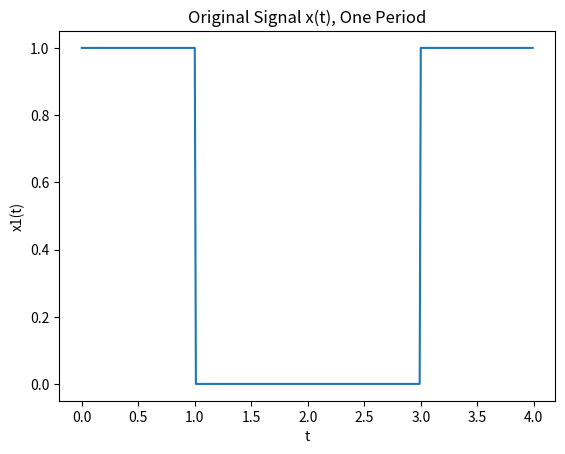
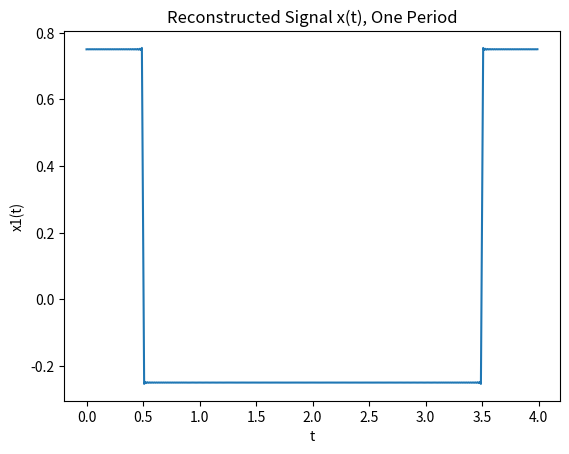

Recreate these plots in Python, in order.
# Title: 1a.py
# Purpose: To compute mean square error (MSE) vs. number of components (N) for a series of pulses with height 1
# [redacted]
# Last Modified: October 22, 2020

# Importing libraries
import numpy as np
import matplotlib.pyplot as plt
import math as m
import csv

# Defining constants
PI = np.pi  # Pi
j = complex(0, 1)  # A complex number
e = m.e
T = 4  # Period between pulses
d = 1  # The length of the pulse
OMEGA = (2*PI)/T

def sincMe(x):
    y = 0
    if x != 0:
        y = np.sin(x)/x
    return y

# How many components to create and sum (a large number)
N = 10000

NArray = np.array(np.arange(10, 10000, 10).tolist())

# Create an independent variable t to fit exactly one period T
indep_var = np.array(np.arange(0, T, 0.01).tolist())
almostPerfectSquare = np.array([(d/T) * ((sincMe((k*OMEGA*d * (1/2)))))*e**(j*k*OMEGA*indep_var) for k in range(int(-N/2), int(N/2))]).sum(axis=0)

#allSignalsOfN = np.array([(d/T) * (((m.sin((k*OMEGA*d)))/(k*OMEGA*d)) * (1/2))*e**(j*k*OMEGA*indep_var) for k in range(int(1), NArray)]).sum(axis=0)

# Actual real one period of signal x1(t)
x = 1*((indep_var <= 1) | ((indep_var >= (T-1)) & (indep_var <= T)))

plt.figure(0)
plt.plot(indep_var, x)
plt.title("Original Signal x(t), One Period")
plt.xlabel("t")
plt.ylabel("x1(t)")
#plt.show()



# Create many signals for comparison (signalN, where N is # of components)




plt.figure(1)
plt.plot(indep_var, almostPerfectSquare)
plt.title("Reconstructed Signal x(t), One Period")
plt.xlabel("t")
plt.ylabel("x1(t)")
plt.show()


